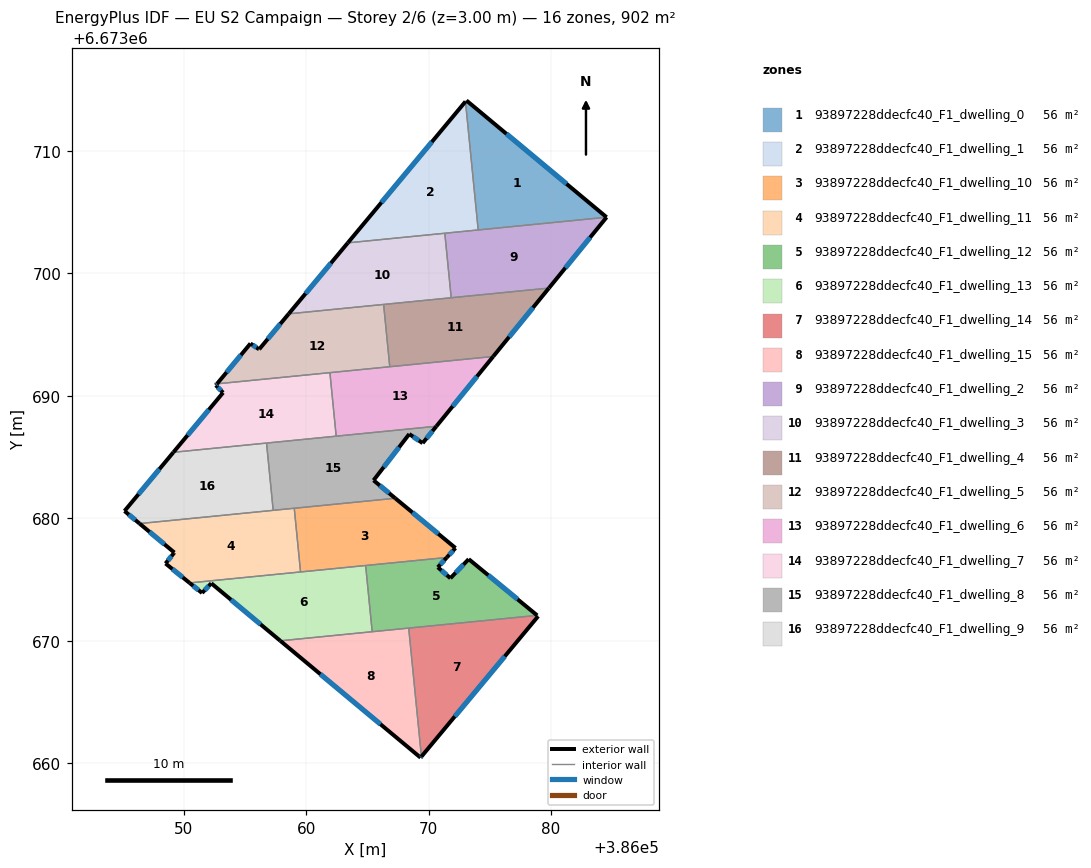
=== STOREY PLAN SPEC (per zone: floor XY polygon, exterior-wall plan segments, windows/doors) ===
zone 1: 93897228ddecfc40_F1_dwelling_0  (56.4 m²)
  floor: (386084.54, 6673704.59) (386074.06, 6673703.55) (386073.02, 6673714.04) (386073.09, 6673714.12)
  exterior wall: (386084.54, 6673704.59) – (386073.09, 6673714.12)  [14.9 m]
    window: (386081.27, 6673707.31) – (386076.36, 6673711.40)  [8.2 m²]
  interior walls: 3
zone 2: 93897228ddecfc40_F1_dwelling_1  (56.4 m²)
  floor: (386073.02, 6673714.04) (386074.06, 6673703.55) (386063.41, 6673702.50)
  exterior wall: (386073.02, 6673714.04) – (386063.41, 6673702.50)  [15.0 m]
    window: (386070.27, 6673710.74) – (386066.16, 6673705.79)  [8.3 m²]
  interior walls: 3
zone 3: 93897228ddecfc40_F1_dwelling_10  (56.4 m²)
  floor: (386072.20, 6673677.58) (386071.49, 6673676.80) (386059.55, 6673675.62) (386059.04, 6673680.82) (386067.28, 6673681.64)
  exterior wall: (386071.49, 6673676.80) – (386072.20, 6673677.58)  [1.0 m]
    window: (386071.70, 6673677.02) – (386072.00, 6673677.36)  [0.6 m²]
  exterior wall: (386072.20, 6673677.58) – (386067.28, 6673681.64)  [6.4 m]
    window: (386070.80, 6673678.74) – (386068.69, 6673680.48)  [3.5 m²]
  interior walls: 4
zone 4: 93897228ddecfc40_F1_dwelling_11  (56.4 m²)
  floor: (386059.04, 6673680.82) (386059.55, 6673675.62) (386050.49, 6673674.72) (386048.52, 6673676.31) (386049.20, 6673677.15) (386049.24, 6673677.21) (386046.40, 6673679.57)
  exterior wall: (386048.52, 6673676.31) – (386050.49, 6673674.72)  [2.5 m]
    window: (386049.09, 6673675.86) – (386049.93, 6673675.18)  [1.4 m²]
  exterior wall: (386049.20, 6673677.15) – (386048.52, 6673676.31)  [1.1 m]
    window: (386049.01, 6673676.91) – (386048.72, 6673676.55)  [0.6 m²]
  exterior wall: (386049.24, 6673677.21) – (386049.20, 6673677.15)  [0.1 m]
  exterior wall: (386046.40, 6673679.57) – (386049.24, 6673677.21)  [3.7 m]
    window: (386047.22, 6673678.90) – (386048.43, 6673677.88)  [2.0 m²]
  interior walls: 4
zone 5: 93897228ddecfc40_F1_dwelling_12  (56.4 m²)
  floor: (386078.87, 6673672.08) (386065.40, 6673670.74) (386064.86, 6673676.15) (386071.49, 6673676.80) (386070.76, 6673676.00) (386071.79, 6673675.11) (386073.28, 6673676.67)
  exterior wall: (386070.76, 6673676.00) – (386071.49, 6673676.80)  [1.1 m]
    window: (386070.97, 6673676.23) – (386071.28, 6673676.58)  [0.6 m²]
  exterior wall: (386071.79, 6673675.11) – (386070.76, 6673676.00)  [1.4 m]
    window: (386071.49, 6673675.37) – (386071.05, 6673675.75)  [0.8 m²]
  exterior wall: (386073.28, 6673676.67) – (386071.79, 6673675.11)  [2.2 m]
    window: (386072.85, 6673676.22) – (386072.21, 6673675.56)  [1.2 m²]
  exterior wall: (386078.87, 6673672.08) – (386073.28, 6673676.67)  [7.2 m]
    window: (386077.28, 6673673.39) – (386074.88, 6673675.36)  [4.0 m²]
  interior walls: 4
zone 6: 93897228ddecfc40_F1_dwelling_13  (56.4 m²)
  floor: (386064.86, 6673676.15) (386065.40, 6673670.74) (386057.90, 6673670.00) (386052.26, 6673674.69) (386051.51, 6673673.91) (386050.49, 6673674.72)
  exterior wall: (386051.51, 6673673.91) – (386052.26, 6673674.69)  [1.1 m]
    window: (386051.72, 6673674.13) – (386052.05, 6673674.47)  [0.6 m²]
  exterior wall: (386050.49, 6673674.72) – (386051.51, 6673673.91)  [1.3 m]
    window: (386050.78, 6673674.49) – (386051.22, 6673674.14)  [0.7 m²]
  exterior wall: (386052.26, 6673674.69) – (386057.90, 6673670.00)  [7.3 m]
    window: (386053.87, 6673673.35) – (386056.29, 6673671.34)  [4.0 m²]
  interior walls: 4
zone 7: 93897228ddecfc40_F1_dwelling_14  (56.4 m²)
  floor: (386078.95, 6673672.01) (386069.42, 6673660.54) (386068.38, 6673671.04) (386078.87, 6673672.08)
  exterior wall: (386069.42, 6673660.54) – (386078.95, 6673672.01)  [14.9 m]
    window: (386072.14, 6673663.82) – (386076.23, 6673668.73)  [8.2 m²]
  interior walls: 3
zone 8: 93897228ddecfc40_F1_dwelling_15  (56.4 m²)
  floor: (386068.38, 6673671.04) (386069.42, 6673660.54) (386069.35, 6673660.46) (386057.90, 6673670.00)
  exterior wall: (386069.35, 6673660.46) – (386069.42, 6673660.54)  [0.1 m]
    window: (386069.37, 6673660.48) – (386069.40, 6673660.52)  [0.1 m²]
  exterior wall: (386057.90, 6673670.00) – (386069.35, 6673660.46)  [14.9 m]
    window: (386061.17, 6673667.27) – (386066.08, 6673663.18)  [8.2 m²]
  interior walls: 3
zone 9: 93897228ddecfc40_F1_dwelling_2  (56.4 m²)
  floor: (386084.54, 6673704.59) (386079.83, 6673698.80) (386071.85, 6673698.01) (386071.33, 6673703.28)
  exterior wall: (386079.83, 6673698.80) – (386084.54, 6673704.59)  [7.5 m]
    window: (386081.18, 6673700.46) – (386083.20, 6673702.94)  [4.1 m²]
  interior walls: 4
zone 10: 93897228ddecfc40_F1_dwelling_3  (56.4 m²)
  floor: (386071.33, 6673703.28) (386071.85, 6673698.01) (386058.58, 6673696.70) (386063.41, 6673702.50)
  exterior wall: (386063.41, 6673702.50) – (386058.58, 6673696.70)  [7.5 m]
    window: (386062.03, 6673700.84) – (386059.96, 6673698.36)  [4.2 m²]
  interior walls: 4
zone 11: 93897228ddecfc40_F1_dwelling_4  (56.4 m²)
  floor: (386079.83, 6673698.80) (386075.28, 6673693.22) (386066.84, 6673692.38) (386066.33, 6673697.47)
  exterior wall: (386075.28, 6673693.22) – (386079.83, 6673698.80)  [7.2 m]
    window: (386076.58, 6673694.81) – (386078.53, 6673697.21)  [4.0 m²]
  interior walls: 4
zone 12: 93897228ddecfc40_F1_dwelling_5  (56.4 m²)
  floor: (386066.33, 6673697.47) (386066.84, 6673692.38) (386052.73, 6673690.98) (386055.46, 6673694.28) (386056.14, 6673693.82) (386056.17, 6673693.80) (386056.19, 6673693.83) (386058.58, 6673696.70)
  exterior wall: (386055.46, 6673694.28) – (386052.73, 6673690.98)  [4.3 m]
    window: (386054.68, 6673693.34) – (386053.51, 6673691.92)  [2.4 m²]
  exterior wall: (386056.14, 6673693.82) – (386055.46, 6673694.28)  [0.8 m]
    window: (386055.94, 6673693.95) – (386055.65, 6673694.15)  [0.4 m²]
  exterior wall: (386056.17, 6673693.80) – (386056.14, 6673693.82)  [0.0 m]
  exterior wall: (386056.19, 6673693.83) – (386056.17, 6673693.80)  [0.0 m]
  exterior wall: (386058.58, 6673696.70) – (386056.19, 6673693.83)  [3.7 m]
    window: (386057.90, 6673695.88) – (386056.87, 6673694.65)  [2.1 m²]
  interior walls: 4
zone 13: 93897228ddecfc40_F1_dwelling_6  (56.4 m²)
  floor: (386075.28, 6673693.22) (386070.64, 6673687.52) (386062.46, 6673686.71) (386061.95, 6673691.90)
  exterior wall: (386070.64, 6673687.52) – (386075.28, 6673693.22)  [7.3 m]
    window: (386071.97, 6673689.15) – (386073.96, 6673691.59)  [4.0 m²]
  interior walls: 4
zone 14: 93897228ddecfc40_F1_dwelling_7  (56.4 m²)
  floor: (386061.95, 6673691.90) (386062.46, 6673686.71) (386049.17, 6673685.39) (386053.22, 6673690.26) (386052.63, 6673690.87) (386052.73, 6673690.98)
  exterior wall: (386052.63, 6673690.87) – (386053.22, 6673690.26)  [0.8 m]
    window: (386052.80, 6673690.69) – (386053.05, 6673690.44)  [0.5 m²]
  exterior wall: (386052.73, 6673690.98) – (386052.63, 6673690.87)  [0.2 m]
    window: (386052.70, 6673690.95) – (386052.66, 6673690.90)  [0.1 m²]
  exterior wall: (386053.22, 6673690.26) – (386049.17, 6673685.39)  [6.3 m]
    window: (386052.06, 6673688.87) – (386050.32, 6673686.79)  [3.5 m²]
  interior walls: 4
zone 15: 93897228ddecfc40_F1_dwelling_8  (56.4 m²)
  floor: (386070.64, 6673687.52) (386069.52, 6673686.14) (386068.43, 6673686.88) (386065.51, 6673683.11) (386067.28, 6673681.64) (386057.32, 6673680.65) (386056.77, 6673686.15)
  exterior wall: (386069.52, 6673686.14) – (386070.64, 6673687.52)  [1.8 m]
    window: (386069.84, 6673686.53) – (386070.32, 6673687.13)  [1.0 m²]
  exterior wall: (386068.43, 6673686.88) – (386069.52, 6673686.14)  [1.3 m]
    window: (386068.74, 6673686.67) – (386069.21, 6673686.35)  [0.7 m²]
  exterior wall: (386065.51, 6673683.11) – (386068.43, 6673686.88)  [4.8 m]
    window: (386066.34, 6673684.19) – (386067.59, 6673685.80)  [2.6 m²]
  exterior wall: (386067.28, 6673681.64) – (386065.51, 6673683.11)  [2.3 m]
    window: (386066.78, 6673682.06) – (386066.02, 6673682.69)  [1.3 m²]
  interior walls: 5
zone 16: 93897228ddecfc40_F1_dwelling_9  (56.4 m²)
  floor: (386056.77, 6673686.15) (386057.32, 6673680.65) (386046.40, 6673679.57) (386045.17, 6673680.60) (386049.17, 6673685.39)
  exterior wall: (386049.17, 6673685.39) – (386045.17, 6673680.60)  [6.2 m]
    window: (386048.03, 6673684.02) – (386046.31, 6673681.97)  [3.4 m²]
  exterior wall: (386045.17, 6673680.60) – (386046.40, 6673679.57)  [1.6 m]
    window: (386045.52, 6673680.30) – (386046.05, 6673679.87)  [0.9 m²]
  interior walls: 3

=== DERIVED (storey summary) ===
Building: EU S2 Campaign
Storey: 2 of 6  (floor level z = 3.00 m)
Storey gross floor area: 901.8 m²
Zones on this storey: 16
  - 93897228ddecfc40_F1_dwelling_0: floor 56.4 m²; exterior wall 14.9 m (44.7 m²); 1 window(s) 8.2 m²; WWR 18.4%
  - 93897228ddecfc40_F1_dwelling_1: floor 56.4 m²; exterior wall 15.0 m (45.1 m²); 1 window(s) 8.3 m²; WWR 18.4%
  - 93897228ddecfc40_F1_dwelling_10: floor 56.4 m²; exterior wall 7.4 m (22.3 m²); 2 window(s) 4.1 m²; WWR 18.4%
  - 93897228ddecfc40_F1_dwelling_11: floor 56.4 m²; exterior wall 7.4 m (22.1 m²); 3 window(s) 4.0 m²; WWR 18.2%
  - 93897228ddecfc40_F1_dwelling_12: floor 56.4 m²; exterior wall 11.8 m (35.5 m²); 4 window(s) 6.5 m²; WWR 18.4%
  - 93897228ddecfc40_F1_dwelling_13: floor 56.4 m²; exterior wall 9.7 m (29.2 m²); 3 window(s) 5.4 m²; WWR 18.4%
  - 93897228ddecfc40_F1_dwelling_14: floor 56.4 m²; exterior wall 14.9 m (44.7 m²); 1 window(s) 8.2 m²; WWR 18.4%
  - 93897228ddecfc40_F1_dwelling_15: floor 56.4 m²; exterior wall 15.0 m (45.0 m²); 2 window(s) 8.3 m²; WWR 18.4%
  - 93897228ddecfc40_F1_dwelling_2: floor 56.4 m²; exterior wall 7.5 m (22.4 m²); 1 window(s) 4.1 m²; WWR 18.4%
  - 93897228ddecfc40_F1_dwelling_3: floor 56.4 m²; exterior wall 7.5 m (22.6 m²); 1 window(s) 4.2 m²; WWR 18.4%
  - 93897228ddecfc40_F1_dwelling_4: floor 56.4 m²; exterior wall 7.2 m (21.6 m²); 1 window(s) 4.0 m²; WWR 18.4%
  - 93897228ddecfc40_F1_dwelling_5: floor 56.4 m²; exterior wall 8.9 m (26.7 m²); 3 window(s) 4.9 m²; WWR 18.2%
  - 93897228ddecfc40_F1_dwelling_6: floor 56.4 m²; exterior wall 7.3 m (22.0 m²); 1 window(s) 4.0 m²; WWR 18.4%
  - 93897228ddecfc40_F1_dwelling_7: floor 56.4 m²; exterior wall 7.3 m (22.0 m²); 3 window(s) 4.0 m²; WWR 18.4%
  - 93897228ddecfc40_F1_dwelling_8: floor 56.4 m²; exterior wall 10.2 m (30.5 m²); 4 window(s) 5.6 m²; WWR 18.4%
  - 93897228ddecfc40_F1_dwelling_9: floor 56.4 m²; exterior wall 7.8 m (23.5 m²); 2 window(s) 4.3 m²; WWR 18.4%
Zone adjacency (shared interzone walls):
  - 93897228ddecfc40_F1_dwelling_0 ↔ 93897228ddecfc40_F1_dwelling_1
  - 93897228ddecfc40_F1_dwelling_0 ↔ 93897228ddecfc40_F1_dwelling_2
  - 93897228ddecfc40_F1_dwelling_1 ↔ 93897228ddecfc40_F1_dwelling_2
  - 93897228ddecfc40_F1_dwelling_1 ↔ 93897228ddecfc40_F1_dwelling_3
  - 93897228ddecfc40_F1_dwelling_10 ↔ 93897228ddecfc40_F1_dwelling_11
  - 93897228ddecfc40_F1_dwelling_10 ↔ 93897228ddecfc40_F1_dwelling_12
  - 93897228ddecfc40_F1_dwelling_10 ↔ 93897228ddecfc40_F1_dwelling_13
  - 93897228ddecfc40_F1_dwelling_10 ↔ 93897228ddecfc40_F1_dwelling_8
  - 93897228ddecfc40_F1_dwelling_11 ↔ 93897228ddecfc40_F1_dwelling_13
  - 93897228ddecfc40_F1_dwelling_11 ↔ 93897228ddecfc40_F1_dwelling_8
  - 93897228ddecfc40_F1_dwelling_11 ↔ 93897228ddecfc40_F1_dwelling_9
  - 93897228ddecfc40_F1_dwelling_12 ↔ 93897228ddecfc40_F1_dwelling_13
  - 93897228ddecfc40_F1_dwelling_12 ↔ 93897228ddecfc40_F1_dwelling_14
  - 93897228ddecfc40_F1_dwelling_12 ↔ 93897228ddecfc40_F1_dwelling_15
  - 93897228ddecfc40_F1_dwelling_13 ↔ 93897228ddecfc40_F1_dwelling_15
  - 93897228ddecfc40_F1_dwelling_14 ↔ 93897228ddecfc40_F1_dwelling_15
  - 93897228ddecfc40_F1_dwelling_2 ↔ 93897228ddecfc40_F1_dwelling_3
  - 93897228ddecfc40_F1_dwelling_2 ↔ 93897228ddecfc40_F1_dwelling_4
  - 93897228ddecfc40_F1_dwelling_3 ↔ 93897228ddecfc40_F1_dwelling_4
  - 93897228ddecfc40_F1_dwelling_3 ↔ 93897228ddecfc40_F1_dwelling_5
  - 93897228ddecfc40_F1_dwelling_4 ↔ 93897228ddecfc40_F1_dwelling_5
  - 93897228ddecfc40_F1_dwelling_4 ↔ 93897228ddecfc40_F1_dwelling_6
  - 93897228ddecfc40_F1_dwelling_5 ↔ 93897228ddecfc40_F1_dwelling_6
  - 93897228ddecfc40_F1_dwelling_5 ↔ 93897228ddecfc40_F1_dwelling_7
  - 93897228ddecfc40_F1_dwelling_6 ↔ 93897228ddecfc40_F1_dwelling_7
  - 93897228ddecfc40_F1_dwelling_6 ↔ 93897228ddecfc40_F1_dwelling_8
  - 93897228ddecfc40_F1_dwelling_7 ↔ 93897228ddecfc40_F1_dwelling_8
  - 93897228ddecfc40_F1_dwelling_7 ↔ 93897228ddecfc40_F1_dwelling_9
  - 93897228ddecfc40_F1_dwelling_8 ↔ 93897228ddecfc40_F1_dwelling_9